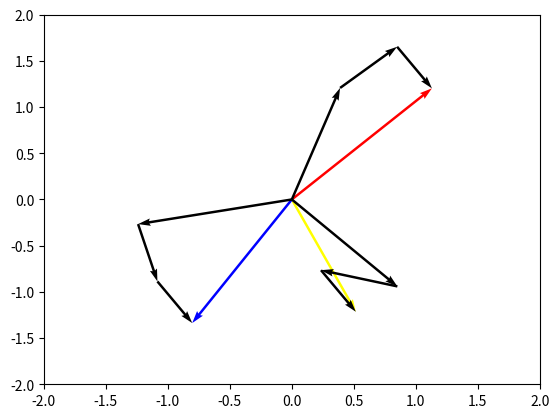

Recreate this plot in Python.
import matplotlib.pyplot as plt
import numpy as np
import math
import cmath

#Input Values
phaseA = [1.65, 46.8]
phaseB = [1.32, -67]
phaseC = [1.56, -121]

#Function takes two arguments as magnitude and angle and converts them to a complex number
def deg_car(mag, ang):                    
    x = mag * math.cos(math.radians(ang))
    y = mag * math.sin(math.radians(ang))
    return(complex(x, y))


def plotting(xs, ys, x, y, c):
    plt.quiver(xs, ys, x, y, angles='xy', scale_units='xy',
               scale=1, width=0.005, color=c)
    plt.xlim(-2, 2)
    plt.ylim(-2, 2)

def car_deg(x,y):
    cn = complex(x,y)
    a = abs(cn)
    b = np.angle(cn, deg = True)
    return (a,b)
    
#calling the function to convert the phase values from degrees to cartesian co-ordinates
phaseAcar = deg_car(phaseA[0], phaseA[1])
phaseBcar = deg_car(phaseB[0], phaseB[1])
phaseCcar = deg_car(phaseC[0], phaseC[1])


# a operator 1<120
a = complex(-0.5+0.866j)
a2= a*a
# Symmetrical Components A Matrix
A = np.array([[1, 1, 1],
              [1, a**2, a],
              [1, a, a**2]], dtype=complex)

# calculates the inverse of the A matrix
Ainv = np.linalg.inv(A)  

# creates a 3x1 matrix
sys = np.array([[deg_car(phaseA[0], phaseA[1])],
                [deg_car(phaseB[0], phaseB[1])],
                [deg_car(phaseC[0], phaseC[1])]])

# calculated symmetrical components
sym = Ainv.dot(sys)  

I0A = sym[0]
I1A = sym[1]
I2A = sym[2]
I0B = I0A
I1B = I1A * a2
I2B = I2A * a
I0C = I0A
I1C = I1A * a
I2C = I2A * a2



plotting(0, 0, phaseAcar.real, phaseAcar.imag, 'red')
plotting(0, 0, phaseBcar.real, phaseBcar.imag, 'yellow')
plotting(0, 0, phaseCcar.real, phaseCcar.imag, 'blue')

plotting(0, 0, I1A.real, I1A.imag, 'black')
plotting(I1A.real, I1A.imag, I2A.real, I2A.imag, 'black')
plotting(I2A.real + I1A.real, I2A.imag + I1A.imag,
         I0A.real, I0A.imag, 'black')

plotting(0, 0, I1B.real, I1B.imag, 'black')
plotting(I1B.real, I1B.imag, I2B.real, I2B.imag, 'black')
plotting(I2B.real + I1B.real, I2B.imag + I1B.imag,
         I0B.real, I0B.imag, 'black')

plotting(0, 0, I1C.real, I1C.imag, 'black')
plotting(I1C.real, I1C.imag, I2C.real, I2C.imag, 'black')
plotting(I2C.real + I1C.real, I2C.imag + I1C.imag,
         I0C.real, I0C.imag, 'black')


plt.show()
